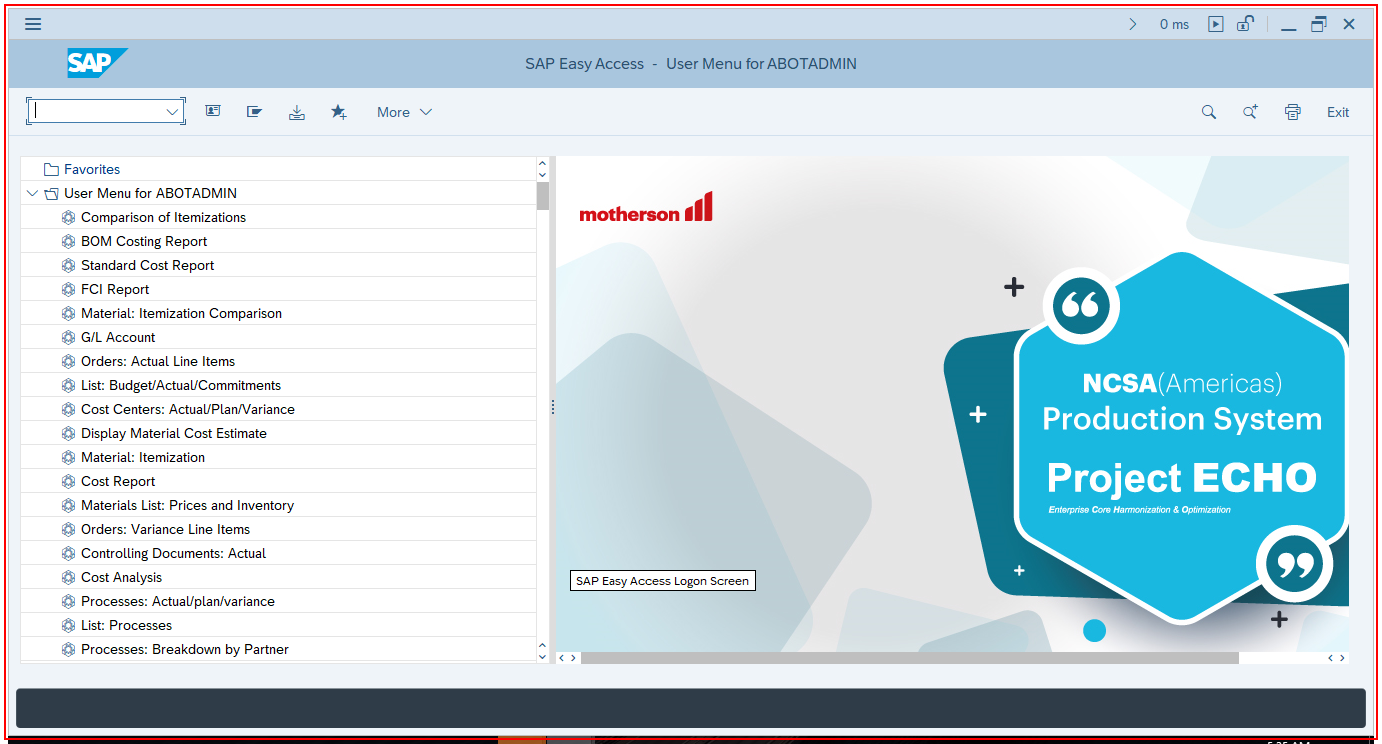
Task: SMR USA Pricing Optimization Bot 2 - Contains Direct SQL Connection
Workflow: SAPDateFormatChange

Step 1: Call Transaction 'saplogon.exe SAP' on the element (saplogon.exe)

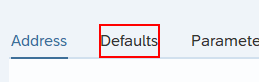
Step 2: click on 'Defaults' in window 'Maintain User Profile' (saplogon.exe)

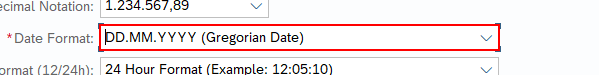
Step 3: select "DD.MM.YYYY (Gregorian Date)" in 'Date format' in window 'Maintain User Profile' (saplogon.exe)

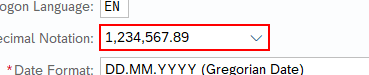
Step 4: select "1,234,567.89" in 'Decimal Format' in window 'Maintain User Profile' (saplogon.exe)

Step 5: select "MM/DD/YYYY (Gregorian Date)" in 'Date format' in window 'Maintain User Profile' (saplogon.exe) (same screen as step 3)

Step 6: select "1.234.567,89" in 'Decimal Format' in window 'Maintain User Profile' (saplogon.exe) (same screen as step 4)

Step 7: select "1,234,567.89" in 'Date format' in window 'Maintain User Profile' (saplogon.exe) (same screen as step 4)

Step 8: select "MM/DD/YYYY (Gregorian Date)" in 'Date format' in window 'Maintain User Profile' (saplogon.exe) (same screen as step 3)

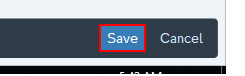
Step 9: click on 'Button  Save' in window 'Maintain User Profile' (saplogon.exe)
